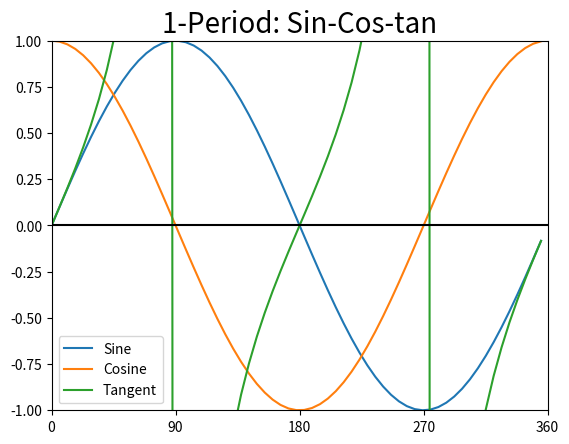

Reproduce this figure in Python. (Note: this script raises an exception after producing the figure.)
import numpy as np
import matplotlib.pyplot as plt

def sin_cos_curve(period):
    π = np.pi
    time = np.arange(0, period * 2* π, 0.1)
    amplitud_sin = np.sin(time)
    amplitud_cos = np.cos(time)
    amplitud_tan = np.tan(time)
    fig, plot = plt.subplots()
    plt.plot(time, amplitud_sin, label = 'Sine')
    plt.plot(time, amplitud_cos, label = 'Cosine')
    plt.plot(time,amplitud_tan, label= 'Tangent')
    plt.axhline(y = 0, color='black')
    
    xticks = np.arange(0, (period*2*π)+(π/2), π/2)
    xlabel = [int(np.rad2deg(x)) for x in xticks]
    
    plt.xticks(xticks)
    plot.set_xticklabels(xlabel)
    
    plot.set_xlim((0, period * 2 * np.pi)) 
    plot.set_ylim((-1, 1))
    
    plt.title(str(period)+'-Period: '+'Sin-Cos-tan', fontsize=20)
    plt.legend()
    plt.show()
    fig.savefig('/Users/<user>/Desktop/Desktop_files/Stevens_Statements/spring_2019/FE595/Assignment1/Tan.png')

sin_cos_curve(period = 1)
